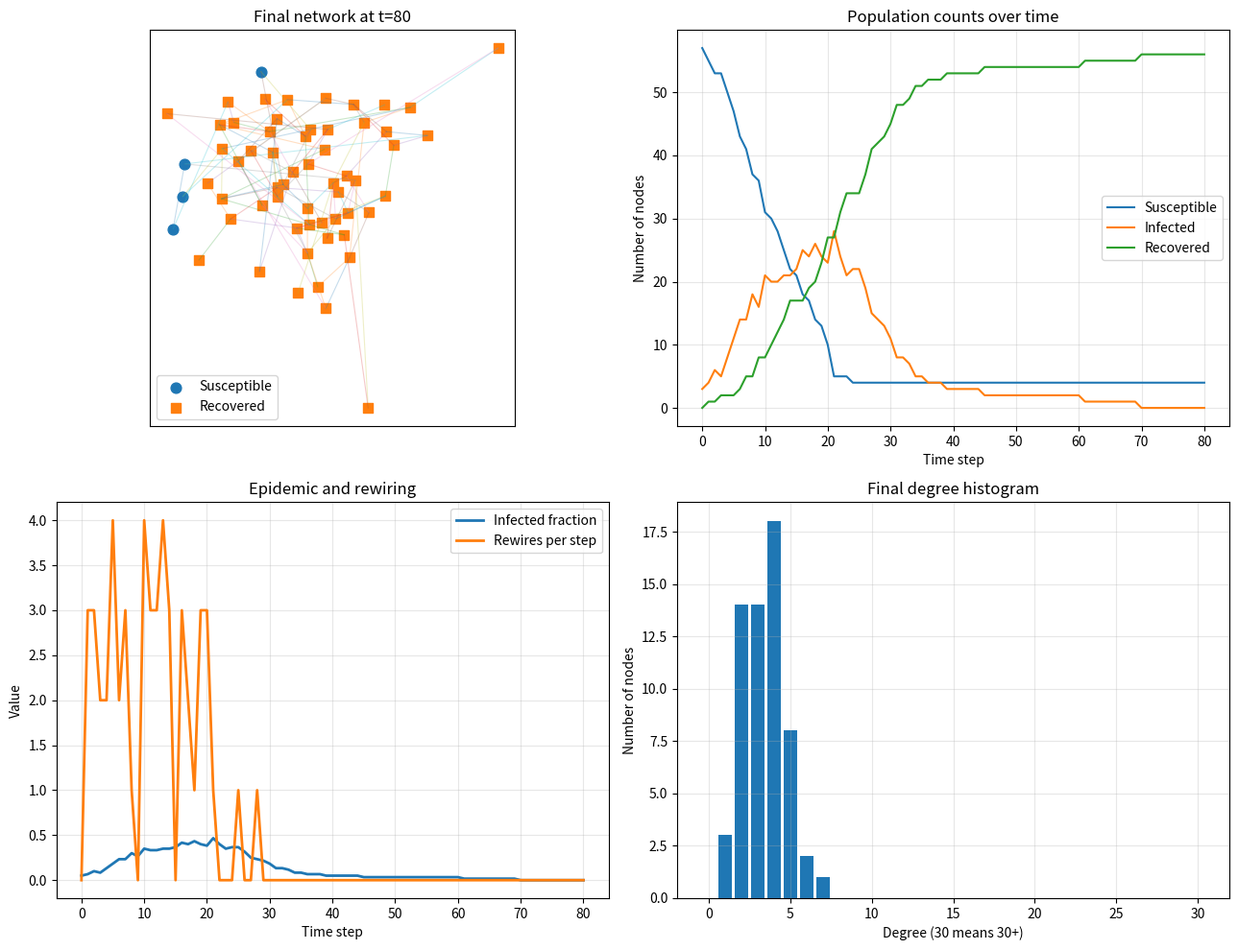

Source code (Python):
import numpy as np
import matplotlib.pyplot as plt
from matplotlib.animation import FuncAnimation

# ============================================================
# ORIGINAL-STYLE SIMULATOR + VISUALIZATION
# ============================================================

def simulate_with_history(
    beta=0.25,
    gamma=0.08,
    rho=0.20,
    N=60,
    p_edge=0.06,
    n_infected0=3,
    T=80,
    rng=None,
    verbose=False,
):
    """
    Run one replicate of the adaptive-network SIR model and store
    enough history to visualize it nicely later.

    Model logic matches the original version:
      Phase 1: infection
      Phase 2: recovery
      Phase 3: rewiring

    Parameters
    ----------
    beta : float in [0,1]
        Per-edge infection probability per time step.
    gamma : float in [0,1]
        Recovery probability per infected node per time step.
    rho : float in [0,1]
        Rewiring probability per S-I edge per time step.
    N : int
        Number of nodes.
    p_edge : float
        Initial Erdos-Renyi edge probability.
    n_infected0 : int
        Number of initially infected nodes.
    T : int
        Number of time steps.
    rng : np.random.Generator or None
        Random number generator.
    verbose : bool
        If True, print a readable summary each time step.

    Returns
    -------
    result : dict
        Contains time series, graph history, and node state history.
    """
    if rng is None:
        rng = np.random.default_rng()

    # ------------------------------------------------------------
    # Build the initial Erdos-Renyi graph using adjacency-list sets
    # ------------------------------------------------------------
    neighbors = [set() for _ in range(N)]
    for i in range(N):
        for j in range(i + 1, N):
            if rng.random() < p_edge:
                neighbors[i].add(j)
                neighbors[j].add(i)

    # ------------------------------------------------------------
    # States: 0=S, 1=I, 2=R
    # ------------------------------------------------------------
    state = np.zeros(N, dtype=np.int8)
    initial_infected = rng.choice(N, size=n_infected0, replace=False)
    state[initial_infected] = 1

    infected_fraction = np.zeros(T + 1)
    rewire_counts = np.zeros(T + 1, dtype=np.int64)

    # Extra diagnostics for user visibility
    susceptible_counts = np.zeros(T + 1, dtype=np.int64)
    infected_counts = np.zeros(T + 1, dtype=np.int64)
    recovered_counts = np.zeros(T + 1, dtype=np.int64)
    new_infection_counts = np.zeros(T + 1, dtype=np.int64)
    recovery_counts = np.zeros(T + 1, dtype=np.int64)

    # Store history for visualization
    state_history = [state.copy()]
    edge_history = [extract_edges(neighbors)]

    infected_fraction[0] = np.sum(state == 1) / N
    susceptible_counts[0] = np.sum(state == 0)
    infected_counts[0] = np.sum(state == 1)
    recovered_counts[0] = np.sum(state == 2)

    if verbose:
        print("=" * 72)
        print("Adaptive-network SIR simulation")
        print(f"N={N}, p_edge={p_edge}, T={T}")
        print(f"beta={beta}, gamma={gamma}, rho={rho}")
        print(f"Initial infected nodes: {sorted(initial_infected.tolist())}")
        print(f"t=0 | S={susceptible_counts[0]:3d}  I={infected_counts[0]:3d}  "
              f"R={recovered_counts[0]:3d}  infected_fraction={infected_fraction[0]:.3f}")
        print("=" * 72)

    # ------------------------------------------------------------
    # Main simulation loop
    # ------------------------------------------------------------
    for t in range(1, T + 1):
        # -------------------------
        # Phase 1: infection
        # -------------------------
        new_infections = set()
        infected_nodes = np.where(state == 1)[0]

        for i in infected_nodes:
            for j in neighbors[i]:
                if state[j] == 0:
                    if rng.random() < beta:
                        new_infections.add(j)

        for j in new_infections:
            state[j] = 1

        # -------------------------
        # Phase 2: recovery
        # -------------------------
        recoveries_this_step = 0
        infected_nodes = np.where(state == 1)[0]
        for i in infected_nodes:
            if rng.random() < gamma:
                state[i] = 2
                recoveries_this_step += 1

        # -------------------------
        # Phase 3: rewiring
        # -------------------------
        rewire_count = 0
        si_edges = []

        for i in range(N):
            if state[i] == 0:
                for j in neighbors[i]:
                    if state[j] == 1:
                        si_edges.append((i, j))

        for s_node, i_node in si_edges:
            if rng.random() < rho:
                if i_node not in neighbors[s_node]:
                    continue

                neighbors[s_node].discard(i_node)
                neighbors[i_node].discard(s_node)

                candidates = []
                for k in range(N):
                    if k != s_node and k not in neighbors[s_node]:
                        candidates.append(k)

                if candidates:
                    new_partner = rng.choice(candidates)
                    neighbors[s_node].add(new_partner)
                    neighbors[new_partner].add(s_node)
                    rewire_count += 1

        # -------------------------
        # Record stats
        # -------------------------
        infected_fraction[t] = np.sum(state == 1) / N
        rewire_counts[t] = rewire_count
        susceptible_counts[t] = np.sum(state == 0)
        infected_counts[t] = np.sum(state == 1)
        recovered_counts[t] = np.sum(state == 2)
        new_infection_counts[t] = len(new_infections)
        recovery_counts[t] = recoveries_this_step

        state_history.append(state.copy())
        edge_history.append(extract_edges(neighbors))

        if verbose:
            print(
                f"t={t:2d} | "
                f"S={susceptible_counts[t]:3d}  "
                f"I={infected_counts[t]:3d}  "
                f"R={recovered_counts[t]:3d}  "
                f"new_inf={new_infection_counts[t]:3d}  "
                f"recov={recovery_counts[t]:3d}  "
                f"rewires={rewire_counts[t]:3d}  "
                f"infected_fraction={infected_fraction[t]:.3f}"
            )

    # ------------------------------------------------------------
    # Final degree histogram
    # ------------------------------------------------------------
    degree_histogram = np.zeros(31, dtype=np.int64)
    for i in range(N):
        deg = min(len(neighbors[i]), 30)
        degree_histogram[deg] += 1

    return {
        "params": {
            "beta": beta,
            "gamma": gamma,
            "rho": rho,
            "N": N,
            "p_edge": p_edge,
            "n_infected0": n_infected0,
            "T": T,
        },
        "infected_fraction": infected_fraction,
        "rewire_counts": rewire_counts,
        "susceptible_counts": susceptible_counts,
        "infected_counts": infected_counts,
        "recovered_counts": recovered_counts,
        "new_infection_counts": new_infection_counts,
        "recovery_counts": recovery_counts,
        "degree_histogram": degree_histogram,
        "state_history": state_history,
        "edge_history": edge_history,
    }


def extract_edges(neighbors):
    """Return undirected edge list as list of (i, j) with i < j."""
    edges = []
    for i, nbrs in enumerate(neighbors):
        for j in nbrs:
            if i < j:
                edges.append((i, j))
    return edges


def spring_layout_simple(N, edges, rng=None, iterations=100, k=None):
    """
    Simple force-directed layout for prettier network plots.
    No external libraries needed.
    """
    if rng is None:
        rng = np.random.default_rng(0)

    pos = rng.random((N, 2)) - 0.5

    if k is None:
        k = 1.0 / np.sqrt(max(N, 1))

    for _ in range(iterations):
        disp = np.zeros((N, 2), dtype=float)

        # Repulsion
        for i in range(N):
            for j in range(i + 1, N):
                delta = pos[i] - pos[j]
                dist = np.linalg.norm(delta) + 1e-6
                force = (k * k) / dist
                direction = delta / dist
                disp[i] += direction * force
                disp[j] -= direction * force

        # Attraction
        for i, j in edges:
            delta = pos[i] - pos[j]
            dist = np.linalg.norm(delta) + 1e-6
            force = (dist * dist) / k
            direction = delta / dist
            disp[i] -= direction * force
            disp[j] += direction * force

        pos += 0.01 * disp
        pos = np.clip(pos, -1.5, 1.5)

    return pos


def draw_frame(ax_net, ax_ts, result, pos, t, show_legend=True):
    """
    Draw one frame:
      - left: network at time t
      - right: time series up to t
    """
    state = result["state_history"][t]
    edges = result["edge_history"][t]
    infected_fraction = result["infected_fraction"]
    rewire_counts = result["rewire_counts"]
    S = result["susceptible_counts"]
    I = result["infected_counts"]
    R = result["recovered_counts"]
    params = result["params"]

    ax_net.clear()
    ax_ts.clear()

    # -------------------------
    # Network plot
    # -------------------------
    for i, j in edges:
        ax_net.plot(
            [pos[i, 0], pos[j, 0]],
            [pos[i, 1], pos[j, 1]],
            linewidth=0.8,
            alpha=0.25,
        )

    susceptible = np.where(state == 0)[0]
    infected = np.where(state == 1)[0]
    recovered = np.where(state == 2)[0]

    if len(susceptible) > 0:
        ax_net.scatter(
            pos[susceptible, 0], pos[susceptible, 1],
            s=60, label="Susceptible", alpha=0.95
        )
    if len(infected) > 0:
        ax_net.scatter(
            pos[infected, 0], pos[infected, 1],
            s=80, label="Infected", alpha=0.95, marker="o"
        )
    if len(recovered) > 0:
        ax_net.scatter(
            pos[recovered, 0], pos[recovered, 1],
            s=60, label="Recovered", alpha=0.95, marker="s"
        )

    ax_net.set_title(
        f"Adaptive-network SIR\n"
        f"t={t} | S={S[t]}  I={I[t]}  R={R[t]}  rewires={rewire_counts[t]}"
    )
    ax_net.set_xticks([])
    ax_net.set_yticks([])
    ax_net.set_aspect("equal")

    if show_legend:
        ax_net.legend(loc="upper right", frameon=True)

    subtitle = (
        f"beta={params['beta']}, gamma={params['gamma']}, rho={params['rho']}\n"
        f"N={params['N']}, p_edge={params['p_edge']}, initial infected={params['n_infected0']}"
    )
    ax_net.text(
        0.02, 0.02, subtitle,
        transform=ax_net.transAxes,
        fontsize=9,
        va="bottom",
        ha="left",
        bbox=dict(boxstyle="round", facecolor="white", alpha=0.8)
    )

    # -------------------------
    # Time series panel
    # -------------------------
    times = np.arange(len(infected_fraction))
    ax_ts.plot(times[:t + 1], infected_fraction[:t + 1], linewidth=2, label="Infected fraction")
    ax_ts.plot(times[:t + 1], rewire_counts[:t + 1] / max(1, params["N"]), linewidth=2,
               label="Rewires per step / N")
    ax_ts.set_xlim(0, params["T"])
    ax_ts.set_ylim(0, max(1.0, np.max(rewire_counts / max(1, params["N"])) + 0.05))
    ax_ts.set_title("Epidemic and rewiring over time")
    ax_ts.set_xlabel("Time step")
    ax_ts.set_ylabel("Value")
    ax_ts.grid(True, alpha=0.3)
    ax_ts.legend(frameon=True)


def animate_simulation(
    result,
    layout_seed=0,
    interval=400,
    figsize=(13, 6),
    repeat=False,
):
    """
    Animate the stored simulation history.
    """
    N = result["params"]["N"]
    initial_edges = result["edge_history"][0]
    pos = spring_layout_simple(N, initial_edges, rng=np.random.default_rng(layout_seed))

    fig, (ax_net, ax_ts) = plt.subplots(1, 2, figsize=figsize)

    def update(frame):
        draw_frame(ax_net, ax_ts, result, pos, frame)

    anim = FuncAnimation(
        fig,
        update,
        frames=len(result["state_history"]),
        interval=interval,
        repeat=repeat,
    )
    plt.tight_layout()
    plt.show()
    return anim


def plot_summary(result, layout_seed=0, figsize=(13, 10)):
    """
    Static summary:
      1. final network
      2. S/I/R counts over time
      3. infected fraction + rewires
      4. final degree histogram
    """
    N = result["params"]["N"]
    final_t = result["params"]["T"]
    final_edges = result["edge_history"][-1]
    pos = spring_layout_simple(N, result["edge_history"][0], rng=np.random.default_rng(layout_seed))

    fig, axes = plt.subplots(2, 2, figsize=figsize)
    ax_net, ax_counts, ax_frac, ax_deg = axes.flatten()

    # Final network
    state = result["state_history"][-1]
    for i, j in final_edges:
        ax_net.plot([pos[i, 0], pos[j, 0]], [pos[i, 1], pos[j, 1]], linewidth=0.8, alpha=0.25)

    susceptible = np.where(state == 0)[0]
    infected = np.where(state == 1)[0]
    recovered = np.where(state == 2)[0]

    if len(susceptible) > 0:
        ax_net.scatter(pos[susceptible, 0], pos[susceptible, 1], s=60, label="Susceptible")
    if len(infected) > 0:
        ax_net.scatter(pos[infected, 0], pos[infected, 1], s=80, label="Infected")
    if len(recovered) > 0:
        ax_net.scatter(pos[recovered, 0], pos[recovered, 1], s=60, marker="s", label="Recovered")

    ax_net.set_title(f"Final network at t={final_t}")
    ax_net.set_xticks([])
    ax_net.set_yticks([])
    ax_net.set_aspect("equal")
    ax_net.legend(frameon=True)

    # S/I/R counts
    t = np.arange(final_t + 1)
    ax_counts.plot(t, result["susceptible_counts"], label="Susceptible")
    ax_counts.plot(t, result["infected_counts"], label="Infected")
    ax_counts.plot(t, result["recovered_counts"], label="Recovered")
    ax_counts.set_title("Population counts over time")
    ax_counts.set_xlabel("Time step")
    ax_counts.set_ylabel("Number of nodes")
    ax_counts.grid(True, alpha=0.3)
    ax_counts.legend(frameon=True)

    # Infected fraction + rewires
    ax_frac.plot(t, result["infected_fraction"], linewidth=2, label="Infected fraction")
    ax_frac.plot(t, result["rewire_counts"], linewidth=2, label="Rewires per step")
    ax_frac.set_title("Epidemic and rewiring")
    ax_frac.set_xlabel("Time step")
    ax_frac.set_ylabel("Value")
    ax_frac.grid(True, alpha=0.3)
    ax_frac.legend(frameon=True)

    # Degree histogram
    deg = result["degree_histogram"]
    ax_deg.bar(np.arange(len(deg)), deg)
    ax_deg.set_title("Final degree histogram")
    ax_deg.set_xlabel("Degree (30 means 30+)")
    ax_deg.set_ylabel("Number of nodes")
    ax_deg.grid(True, alpha=0.3)

    plt.tight_layout()
    plt.show()


def run_demo(
    beta=0.25,
    gamma=0.08,
    rho=0.20,
    N=60,
    p_edge=0.06,
    n_infected0=3,
    T=80,
    seed=7,
    verbose=True,
    animate=True,
    show_summary=True,
    interval=350,
):
    """
    Convenience function with lots of visible output.
    """
    rng = np.random.default_rng(seed)

    result = simulate_with_history(
        beta=beta,
        gamma=gamma,
        rho=rho,
        N=N,
        p_edge=p_edge,
        n_infected0=n_infected0,
        T=T,
        rng=rng,
        verbose=verbose,
    )

    print("\nFinal summary")
    print("-" * 72)
    print(f"Final susceptible count : {result['susceptible_counts'][-1]}")
    print(f"Final infected count    : {result['infected_counts'][-1]}")
    print(f"Final recovered count   : {result['recovered_counts'][-1]}")
    print(f"Peak infected count     : {np.max(result['infected_counts'])}")
    print(f"Peak infected fraction  : {np.max(result['infected_fraction']):.3f}")
    print(f"Total rewires           : {np.sum(result['rewire_counts'])}")
    print("-" * 72)

    if show_summary:
        plot_summary(result)

    if animate:
        animate_simulation(result, interval=interval)

    return result


# ============================================================
# DEFAULT COMMAND
# ============================================================
if __name__ == "__main__":
    run_demo()
